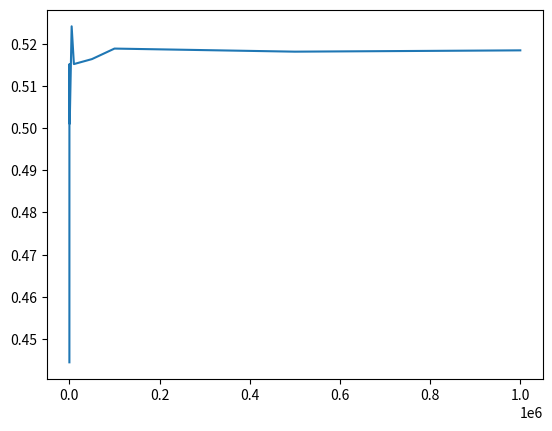

The script that saved this image:
# %%
import numpy as np
from matplotlib import pyplot as plt
# number of experiments
P2 = (1-(5/6)**4)
# length of the list
print(P2)
M = [10, 50, 100, 500, 1000, 5000, 10000, 50000, 100000, 500000, 1000000]

probs = []

for m in M:
    list1 = np.arange(m)
    match_count = 0

    N = range(1, m)
    total_count = 0
    for n in N:
       
        three_count = 0
        list = [np.random.randint(1,7),np.random.randint(1,7),np.random.randint(1,7),np.random.randint(1,7)]
        for number in list:
            if number==3:
                match_count += 1
                break
            
    print(match_count/n)   
    probs.append(match_count/n)
    print('Experimental probability for length {}: {:.4f} %'
          .format(m, probs[-1]*100))

plt.plot(M, probs, label=str(m))

plt.show()